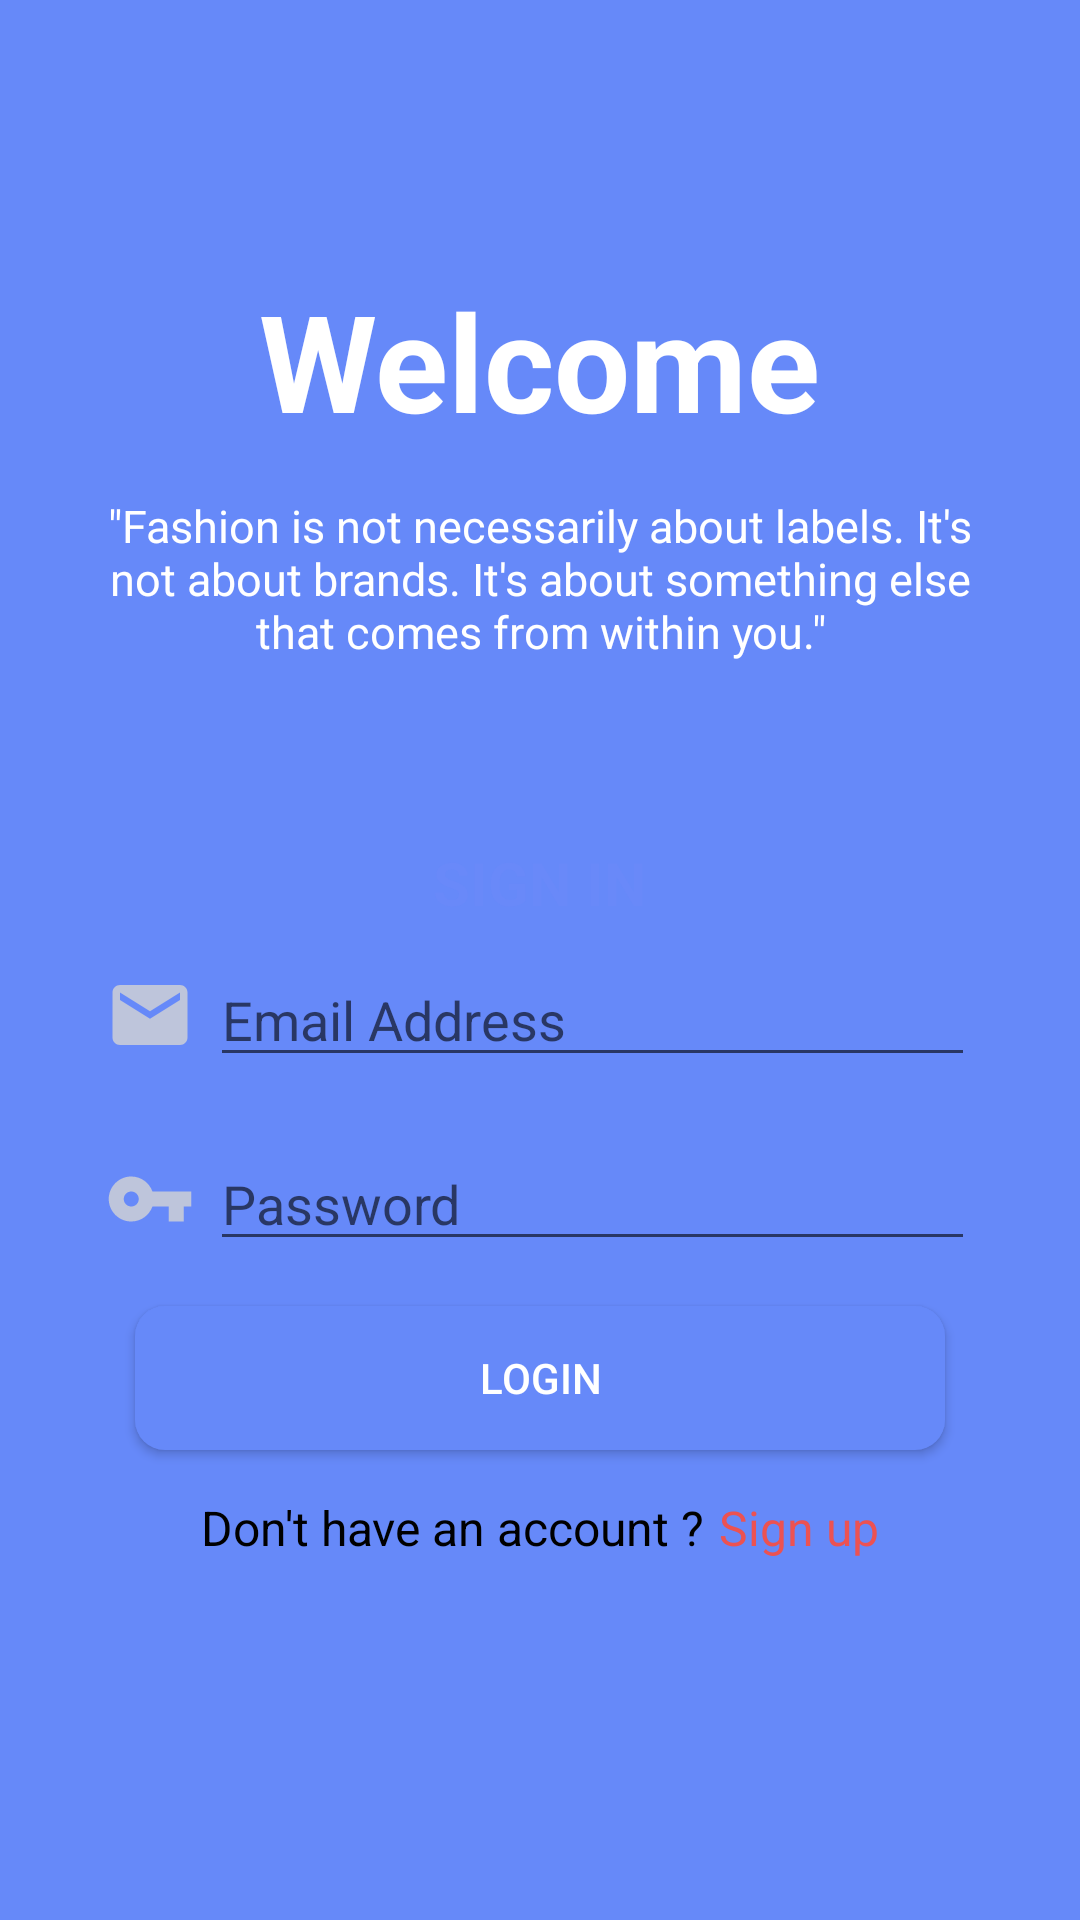

Reconstruct the res/layout file that produces this screen, plus the resources it refers to.
<!-- AndroidManifest.xml: application theme AppTheme -->
<!-- res/layout/activity_login.xml -->
<?xml version="1.0" encoding="utf-8"?>
<LinearLayout
    android:orientation="vertical"
    xmlns:android="http://schemas.android.com/apk/res/android"
    xmlns:tools="http://schemas.android.com/tools"
    android:layout_width="match_parent"
    android:layout_height="match_parent"
    android:background="@color/colorPrimary"
    android:gravity="center"
    tools:context=".LoginActivity">
    <TextView
        android:layout_width="wrap_content"
        android:layout_height="wrap_content"
        android:textStyle="bold"
        android:text="Welcome"
        android:textColor="#FFFFFF"
        android:textSize="45sp"
        android:layout_marginBottom="15dp"/>

    <TextView
        android:layout_marginStart="25dp"
        android:layout_marginEnd="25dp"
        android:gravity="center"
        android:layout_width="match_parent"
        android:layout_height="wrap_content"
        android:text="&quot;Fashion is not necessarily about labels. It's not about brands. It's about something else that comes from within you.&quot;"
        android:textColor="#FFFFFF"
        android:layout_marginBottom="30dp"
        android:textSize="15sp"/>

    <LinearLayout
        android:background="@drawable/search_bar_background"
        android:orientation="vertical"
        android:layout_marginStart="25dp"
        android:layout_marginEnd="25dp"
        android:layout_width="match_parent"
        android:layout_height="wrap_content">
        <TextView
            android:layout_marginTop="30dp"
            android:layout_gravity="center"
            android:layout_width="wrap_content"
            android:layout_height="wrap_content"
            android:text="SIGN IN"
            android:textSize="20sp"
            android:textColor="#6989F9"
            android:textStyle="bold"/>
        <LinearLayout
            android:gravity="center"
            android:layout_width="match_parent"
            android:layout_height="wrap_content">
            <ImageView
                android:layout_marginStart="10dp"
                android:src="@drawable/ic_mail"
                android:layout_width="30dp"
                android:layout_height="30dp"/>
            <EditText
                android:id="@+id/email_id"
                android:layout_marginTop="10dp"
                android:layout_marginBottom="10dp"
                android:layout_marginEnd="10dp"
                android:layout_marginStart="5dp"
                android:layout_width="match_parent"
                android:layout_height="wrap_content"
                android:inputType="textEmailAddress"
                android:hint="Email Address"/>
        </LinearLayout>
        <LinearLayout
            android:gravity="center"
            android:layout_width="match_parent"
            android:layout_height="wrap_content">
            <ImageView
                android:layout_marginStart="10dp"
                android:src="@drawable/ic_password"
                android:layout_width="30dp"
                android:layout_height="30dp"/>
            <EditText
                android:id="@+id/password_id"
                android:layout_marginTop="10dp"
                android:layout_marginBottom="10dp"
                android:layout_marginEnd="10dp"
                android:layout_marginStart="5dp"
                android:layout_width="match_parent"
                android:layout_height="wrap_content"
                android:inputType="textPassword"
                android:hint="Password"/>
        </LinearLayout>
        <Button
            android:layout_marginEnd="20dp"
            android:layout_marginStart="20dp"
            android:layout_width="match_parent"
            android:layout_height="match_parent"
            android:background="@drawable/sign_in_button"
            android:text="Login"
            android:id="@+id/sign_in"
            android:layout_marginTop="5dp"
            android:textColor="#FFFFFF"/>
        <LinearLayout
            android:layout_marginTop="15dp"
            android:layout_marginBottom="30dp"
            android:gravity="center"
            android:layout_marginStart="25dp"
            android:layout_marginEnd="25dp"
            android:orientation="horizontal"
            android:layout_width="match_parent"
            android:layout_height="wrap_content">
            <TextView
                android:layout_gravity="center"
                android:layout_width="wrap_content"
                android:layout_height="wrap_content"
                android:text="Don't have an account ?"
                android:textSize="16sp"
                android:textColor="#000000" />
            <TextView
                android:id="@+id/sign_up_id"
                android:layout_marginStart="5dp"
                android:layout_gravity="center"
                android:layout_width="wrap_content"
                android:layout_height="wrap_content"
                android:text="Sign up"
                android:textSize="16sp"
                android:textColor="#EC5252" />
        </LinearLayout>

    </LinearLayout>

</LinearLayout>
<!-- resources referenced by this layout -->
<resources>
  <color name="colorPrimary">#6689F9</color>
  <!-- drawable ic_mail (drawable-anydpi) -->
  <vector xmlns:android="http://schemas.android.com/apk/res/android"
      android:width="24dp"
      android:height="24dp"
      android:viewportWidth="24"
      android:viewportHeight="24"
      android:tint="#D3D3D3"
      android:alpha="0.8">
      <path
          android:fillColor="#FF000000"
          android:pathData="M20,4L4,4c-1.1,0 -1.99,0.9 -1.99,2L2,18c0,1.1 0.9,2 2,2h16c1.1,0 2,-0.9 2,-2L22,6c0,-1.1 -0.9,-2 -2,-2zM20,8l-8,5 -8,-5L4,6l8,5 8,-5v2z"/>
  </vector>
  <!-- drawable ic_password (drawable-anydpi) -->
  <vector xmlns:android="http://schemas.android.com/apk/res/android"
      android:width="24dp"
      android:height="24dp"
      android:viewportWidth="24"
      android:viewportHeight="24"
      android:tint="#D3D3D3"
      android:alpha="0.8">
      <path
          android:fillColor="#FF000000"
          android:pathData="M12.65,10C11.83,7.67 9.61,6 7,6c-3.31,0 -6,2.69 -6,6s2.69,6 6,6c2.61,0 4.83,-1.67 5.65,-4H17v4h4v-4h2v-4H12.65zM7,14c-1.1,0 -2,-0.9 -2,-2s0.9,-2 2,-2 2,0.9 2,2 -0.9,2 -2,2z"/>
  </vector>
  <!-- drawable sign_in_button (drawable) -->
  <?xml version="1.0" encoding="utf-8"?>
  <shape xmlns:android="http://schemas.android.com/apk/res/android">
      <solid android:color="#6689F9"/>
      <corners android:radius="10dp"/>
  </shape>
  <style name="AppTheme" parent="Theme.AppCompat.Light.NoActionBar">
          
          <item name="colorPrimary">@color/colorPrimary</item>
          <item name="colorPrimaryDark">@color/colorPrimaryDark</item>
          <item name="colorAccent">#000000</item>
      </style>
  <color name="colorPrimaryDark">#6689F9</color>
</resources>
